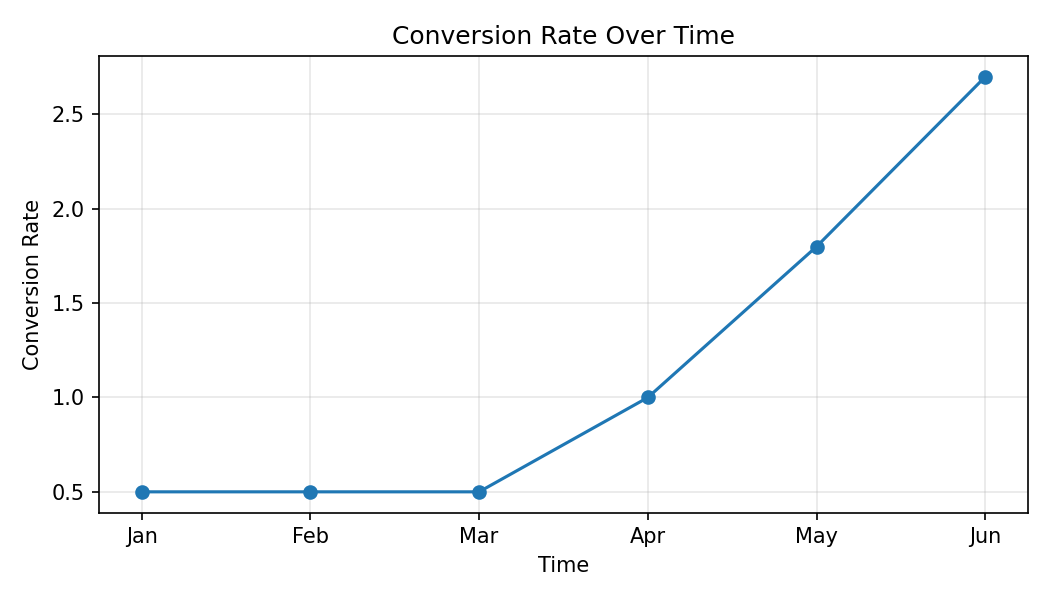

Data behind this chart, as committed beside it:
Month, Conversion Rate
Jan, 0.5
Feb, 0.5
Mar, 0.5
Apr, 1.0
May, 1.8
Jun, 2.7
